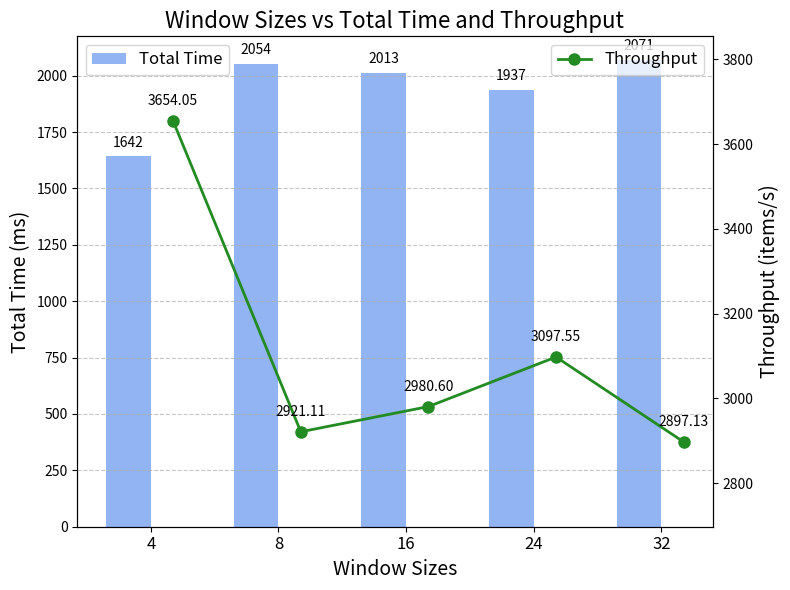

Generate this figure with matplotlib:
import matplotlib.pyplot as plt
import numpy as np

# 窗口大小
window_sizes = np.array([4, 8, 16, 24, 32])

# 第一组数据（总时间）
data1 = np.array([1642, 2054, 2013, 1937, 2071])

# 第二组数据（吞吐量）
data2 = np.array([3654.05, 2921.11, 2980.6, 3097.55, 2897.13])

# 设置柱状图宽度
bar_width = 0.35

# 设置x轴位置
x1 = np.arange(len(window_sizes))
x2 = x1 + bar_width

# 创建图形和子图
fig, ax1 = plt.subplots(figsize=(8, 6))

# 绘制柱状图（总时间）
bars1 = ax1.bar(x1, data1, width=bar_width, label='Total Time', color='cornflowerblue', alpha=0.7)

# 设置x轴标签
ax1.set_xticks(x1 + bar_width / 2)
ax1.set_xticklabels(window_sizes, fontsize=12)
ax1.set_xlabel('Window Sizes', fontsize=14)

# 设置y轴标签
ax1.set_ylabel('Total Time (ms)', fontsize=14)

# 绘制吞吐量数据（折线图）
ax2 = ax1.twinx()  # 使用第二个y轴
ax2.plot(x2, data2, label='Throughput', color='forestgreen', marker='o', markersize=8, linewidth=2)

# 设置y轴标签
ax2.set_ylabel('Throughput (items/s)', fontsize=14)

# 设置y轴范围，使吞吐量波动更平滑
ax2.set_ylim(min(data2) - 200, max(data2) + 200)  # 设置适当的上下界限，减少剧烈波动

# 设置标题
plt.title('Window Sizes vs Total Time and Throughput', fontsize=16)

# 设置图例
ax1.legend(loc='upper left', fontsize=12)
ax2.legend(loc='upper right', fontsize=12)

# 在柱状图上显示数据值
for bar in bars1:
    height = bar.get_height()
    ax1.text(bar.get_x() + bar.get_width() / 2., height + 30,
             '{:.0f}'.format(height),
             ha='center', va='bottom', fontsize=10)

# 在折线上显示数据值
for a, b in zip(x2, data2):
    ax2.text(a, b + 30, '{:.2f}'.format(b), ha='center', va='bottom', fontsize=10)

# 设置网格线
ax1.grid(True, axis='y', linestyle='--', alpha=0.7)

# 显示图形
plt.tight_layout()
plt.show()
